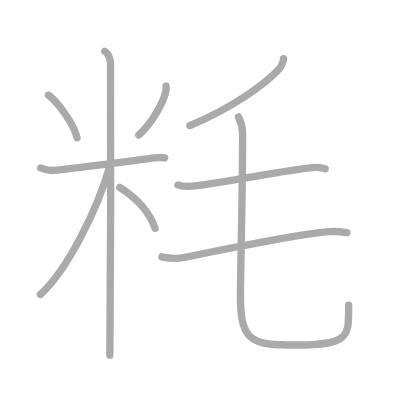
t = 0.00 s
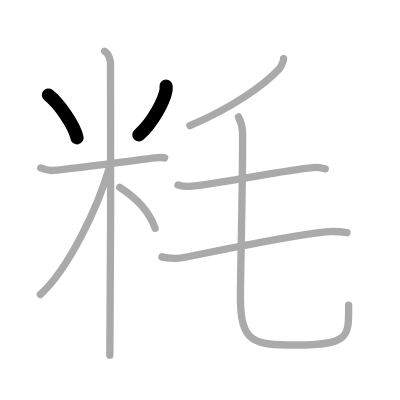
t = 2.00 s
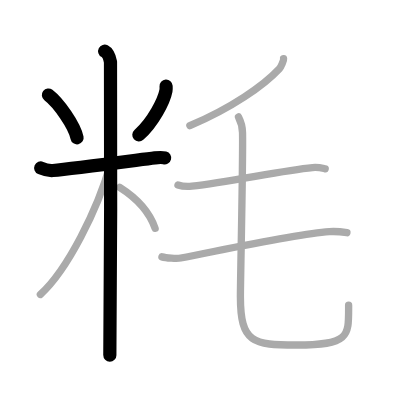
t = 4.00 s
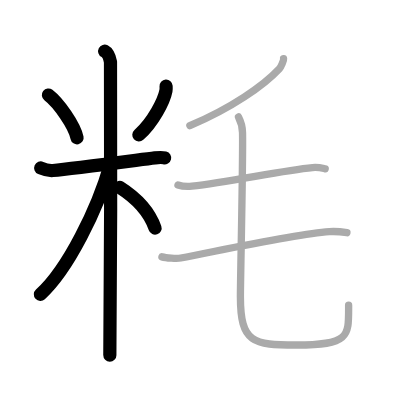
t = 6.00 s
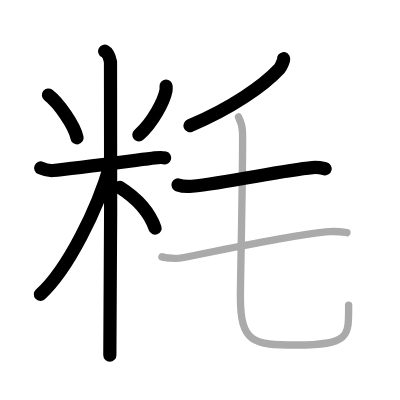
t = 8.00 s
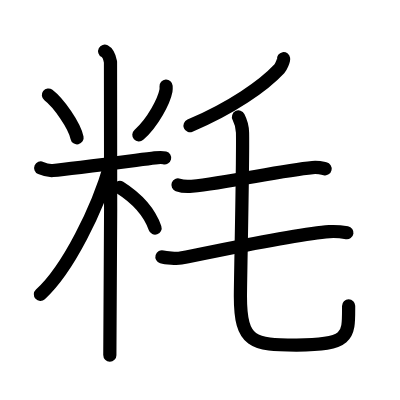
t = 10.00 s

The animated SVG that drew these frames (rendered in a browser with its animation timeline set to each time). Animation: 10 SMIL elements (animate=10); one cycle of 10.00 s.

<?xml version="1.0" standalone="no"?>
<!DOCTYPE svg PUBLIC "-//W3C//DTD SVG 1.1//EN"   "http://www.w3.org/Graphics/SVG/1.1/DTD/svg11.dtd">
<svg width="400px" height="400px"  version="1.1" xmlns="http://www.w3.org/2000/svg">
  <defs>
    <marker id="Triangle" viewBox="0 0 10 10" refX="0" refY="5" markerUnits="strokeWidth" markerWidth="3" style="stroke-opacity:0%;fill:#aaaaaa;" markerHeight="2" orient="auto">
      <path d="M 0 0 L 10 5 L 0 10 z" />
    </marker>
    
    <marker id="Arrow" viewBox="0 0 10 10" refX="5" refY="5" markerUnits="strokeWidth" markerWidth="1.8" style="stroke-opacity:0%;fill:#770000;" markerHeight="2" orient="auto">
      <path d="M 0 4 L 6 4 L 4 1 L 10 5 L 4 9 L 6 6 L 0 6 z" />
        <circle cx="5" cy="5" r="5" />
      </marker>
    
    <marker id="TriangleRed" viewBox="0 0 10 10" refX="0" refY="5" markerUnits="strokeWidth" markerWidth="3" style="stroke-opacity:0%;fill:#CC0000;" markerHeight="2" orient="auto">
      <path d="M 0 0 L 10 5 L 0 10 z" />
    </marker>
    
    <marker id="ArrowRed" viewBox="0 0 10 10" refX="5" refY="5" markerUnits="strokeWidth" markerWidth="1.8" style="stroke-opacity:0%;fill:#CC0000;" markerHeight="2" orient="auto">
      <path d="M 0 4 L 6 4 L 4 1 L 10 5 L 4 9 L 6 6 L 0 6 z" />
        <circle cx="5" cy="5" r="5" />
      </marker>
    
  </defs>
  
  <path style="fill:#ffffff; fill-opacity:100%; fill-rule:evenodd; stroke-width:0;" d="M 0 0 L 400px 0 L 400px 400px L 0 400px L 0 0" />

  <g transform="scale(3.6697247706422 3.6697247706422)">
<path style="fill:none; fill-opacity:0%; fill-rule:evenodd; stroke:#aaaaaa; stroke-opacity:100%; stroke-width: 1.5pt; stroke-linejoin:round; stroke-linecap:round;" d="M13.19 25.89c2.83 2.17 7.1 8.29 7.81 11.66"></path>
<path style="fill:none; fill-opacity:0%; fill-rule:evenodd; stroke:#aaaaaa; stroke-opacity:100%; stroke-width: 1.5pt; stroke-linejoin:round; stroke-linecap:round;" d="M45.26 23.47c0.02 0.31 0.04 0.81-0.04 1.26c-0.51 2.66-3.42 8.49-7.4 12.06"></path>
<path style="fill:none; fill-opacity:0%; fill-rule:evenodd; stroke:#aaaaaa; stroke-opacity:100%; stroke-width: 1.5pt; stroke-linejoin:round; stroke-linecap:round;" d="M11.1 45.77c0.53 0.23 1.94 0.8 3.35 0.68c5.05-0.45 22.05-2.7 27.76-3.42c1.4-0.18 1.76-0.23 2.65 0"></path>
<path style="fill:none; fill-opacity:0%; fill-rule:evenodd; stroke:#aaaaaa; stroke-opacity:100%; stroke-width: 1.5pt; stroke-linejoin:round; stroke-linecap:round;" d="M28.52 13.96c0.88 0.45 1.41 2.03 1.59 2.94s0 74.24-0.18 79.89"></path>
<path style="fill:none; fill-opacity:0%; fill-rule:evenodd; stroke:#aaaaaa; stroke-opacity:100%; stroke-width: 1.5pt; stroke-linejoin:round; stroke-linecap:round;" d="M30.02 44.96C26.67 56.79 18.53 73.4 11 80.23"></path>
<path style="fill:none; fill-opacity:0%; fill-rule:evenodd; stroke:#aaaaaa; stroke-opacity:100%; stroke-width: 1.5pt; stroke-linejoin:round; stroke-linecap:round;" d="M32.62 51.07c4.58 2.9 7.95 6.25 9.65 11.15"></path>
<path style="fill:none; fill-opacity:0%; fill-rule:evenodd; stroke:#aaaaaa; stroke-opacity:100%; stroke-width: 1.5pt; stroke-linejoin:round; stroke-linecap:round;" d="M77.28 16c0.07 0.43-0.69 2.23-1.15 2.73c-4.3 4.62-13.11 10.76-24.39 15.52"></path>
<path style="fill:none; fill-opacity:0%; fill-rule:evenodd; stroke:#aaaaaa; stroke-opacity:100%; stroke-width: 1.5pt; stroke-linejoin:round; stroke-linecap:round;" d="M48.5 50.39c0.99 0.35 2.81 0.45 3.79 0.35c10.29-1.1 24.36-4.27 32.87-5.08c1.63-0.15 2.64 0.16 3.46 0.34"></path>
<path style="fill:none; fill-opacity:0%; fill-rule:evenodd; stroke:#aaaaaa; stroke-opacity:100%; stroke-width: 1.5pt; stroke-linejoin:round; stroke-linecap:round;" d="M44.13 70c1.05 0.31 4.1 0.51 5.13 0.31c11.99-2.31 31-6.48 40.49-7.19c1.74-0.13 3.91 0.15 4.79 0.3"></path>
<path style="fill:none; fill-opacity:0%; fill-rule:evenodd; stroke:#aaaaaa; stroke-opacity:100%; stroke-width: 1.5pt; stroke-linejoin:round; stroke-linecap:round;" d="M64.99 31.87c0.59 1.14 1.06 2.49 1.1 4.25c0.16 7.87-0.58 39.83-0.58 44.66c0 12.74 3.5 13.24 15.24 13.24C95.5 94.03 95 91.6 95 83.19"></path>

<path style="fill:none; fill-opacity:0%; fill-rule:evenodd; stroke:#000000; stroke-opacity:100%; stroke-width: 2.7pt; stroke-linejoin:round; stroke-linecap:round;" d="M13.19 25.89c2.83 2.17 7.1 8.29 7.81 11.66" pathLength="100" stroke-dashoffset="100" stroke-dasharray="100 105"><animate id="dashAnim1" attributeName="stroke-dashoffset" from="100" to="0" dur="1s" calcMode="linear" fill="freeze"/></path>
<path style="fill:none; fill-opacity:0%; fill-rule:evenodd; stroke:#000000; stroke-opacity:100%; stroke-width: 2.7pt; stroke-linejoin:round; stroke-linecap:round;" d="M45.26 23.47c0.02 0.31 0.04 0.81-0.04 1.26c-0.51 2.66-3.42 8.49-7.4 12.06" pathLength="100" stroke-dashoffset="100" stroke-dasharray="100 105"><animate id="dashAnim2" attributeName="stroke-dashoffset" from="100" to="0" dur="1s" calcMode="linear" begin="dashAnim1.end" fill="freeze"/></path>
<path style="fill:none; fill-opacity:0%; fill-rule:evenodd; stroke:#000000; stroke-opacity:100%; stroke-width: 2.7pt; stroke-linejoin:round; stroke-linecap:round;" d="M11.1 45.77c0.53 0.23 1.94 0.8 3.35 0.68c5.05-0.45 22.05-2.7 27.76-3.42c1.4-0.18 1.76-0.23 2.65 0" pathLength="100" stroke-dashoffset="100" stroke-dasharray="100 105"><animate id="dashAnim3" attributeName="stroke-dashoffset" from="100" to="0" dur="1s" calcMode="linear" begin="dashAnim2.end" fill="freeze"/></path>
<path style="fill:none; fill-opacity:0%; fill-rule:evenodd; stroke:#000000; stroke-opacity:100%; stroke-width: 2.7pt; stroke-linejoin:round; stroke-linecap:round;" d="M28.52 13.96c0.88 0.45 1.41 2.03 1.59 2.94s0 74.24-0.18 79.89" pathLength="100" stroke-dashoffset="100" stroke-dasharray="100 105"><animate id="dashAnim4" attributeName="stroke-dashoffset" from="100" to="0" dur="1s" calcMode="linear" begin="dashAnim3.end" fill="freeze"/></path>
<path style="fill:none; fill-opacity:0%; fill-rule:evenodd; stroke:#000000; stroke-opacity:100%; stroke-width: 2.7pt; stroke-linejoin:round; stroke-linecap:round;" d="M30.02 44.96C26.67 56.79 18.53 73.4 11 80.23" pathLength="100" stroke-dashoffset="100" stroke-dasharray="100 105"><animate id="dashAnim5" attributeName="stroke-dashoffset" from="100" to="0" dur="1s" calcMode="linear" begin="dashAnim4.end" fill="freeze"/></path>
<path style="fill:none; fill-opacity:0%; fill-rule:evenodd; stroke:#000000; stroke-opacity:100%; stroke-width: 2.7pt; stroke-linejoin:round; stroke-linecap:round;" d="M32.62 51.07c4.58 2.9 7.95 6.25 9.65 11.15" pathLength="100" stroke-dashoffset="100" stroke-dasharray="100 105"><animate id="dashAnim6" attributeName="stroke-dashoffset" from="100" to="0" dur="1s" calcMode="linear" begin="dashAnim5.end" fill="freeze"/></path>
<path style="fill:none; fill-opacity:0%; fill-rule:evenodd; stroke:#000000; stroke-opacity:100%; stroke-width: 2.7pt; stroke-linejoin:round; stroke-linecap:round;" d="M77.28 16c0.07 0.43-0.69 2.23-1.15 2.73c-4.3 4.62-13.11 10.76-24.39 15.52" pathLength="100" stroke-dashoffset="100" stroke-dasharray="100 105"><animate id="dashAnim7" attributeName="stroke-dashoffset" from="100" to="0" dur="1s" calcMode="linear" begin="dashAnim6.end" fill="freeze"/></path>
<path style="fill:none; fill-opacity:0%; fill-rule:evenodd; stroke:#000000; stroke-opacity:100%; stroke-width: 2.7pt; stroke-linejoin:round; stroke-linecap:round;" d="M48.5 50.39c0.99 0.35 2.81 0.45 3.79 0.35c10.29-1.1 24.36-4.27 32.87-5.08c1.63-0.15 2.64 0.16 3.46 0.34" pathLength="100" stroke-dashoffset="100" stroke-dasharray="100 105"><animate id="dashAnim8" attributeName="stroke-dashoffset" from="100" to="0" dur="1s" calcMode="linear" begin="dashAnim7.end" fill="freeze"/></path>
<path style="fill:none; fill-opacity:0%; fill-rule:evenodd; stroke:#000000; stroke-opacity:100%; stroke-width: 2.7pt; stroke-linejoin:round; stroke-linecap:round;" d="M44.13 70c1.05 0.31 4.1 0.51 5.13 0.31c11.99-2.31 31-6.48 40.49-7.19c1.74-0.13 3.91 0.15 4.79 0.3" pathLength="100" stroke-dashoffset="100" stroke-dasharray="100 105"><animate id="dashAnim9" attributeName="stroke-dashoffset" from="100" to="0" dur="1s" calcMode="linear" begin="dashAnim8.end" fill="freeze"/></path>
<path style="fill:none; fill-opacity:0%; fill-rule:evenodd; stroke:#000000; stroke-opacity:100%; stroke-width: 2.7pt; stroke-linejoin:round; stroke-linecap:round;" d="M64.99 31.87c0.59 1.14 1.06 2.49 1.1 4.25c0.16 7.87-0.58 39.83-0.58 44.66c0 12.74 3.5 13.24 15.24 13.24C95.5 94.03 95 91.6 95 83.19" pathLength="100" stroke-dashoffset="100" stroke-dasharray="100 105"><animate id="dashAnim10" attributeName="stroke-dashoffset" from="100" to="0" dur="1s" calcMode="linear" begin="dashAnim9.end" fill="freeze"/></path>

</g>

</svg>  
          
